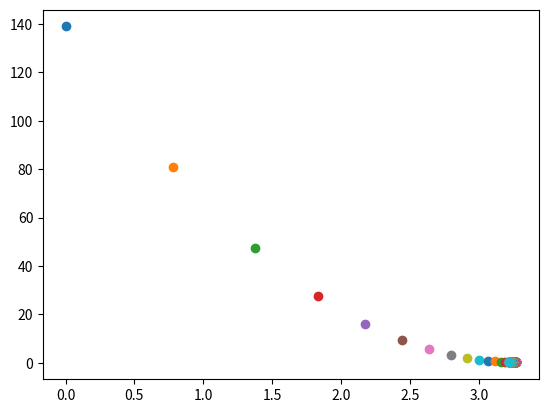

The matplotlib source for this figure:
import numpy as np
import matplotlib.pyplot as plt

n=5
x =np.array([1,2,3,4,5])
y =np.array([5,8,11,14,17])

m =0
c =0

learning_rate =0.01

for i in range(1,101):
    y_predict = m * x + c
    cost = (1/n) * sum([value ** 2 for value in (y -y_predict)])

    plt.scatter(m, cost)

    #calculate the gradients
    dm = -(2/n) * sum (x * (y -y_predict))
    dc = -(2/n) * sum (y -y_predict)

    # update the parameters
    m = m - learning_rate * dm
    c = c - learning_rate * dc

    print("m {} ,c {} cost{} iteration {}" .format(m,c,cost,i))
plt.show()